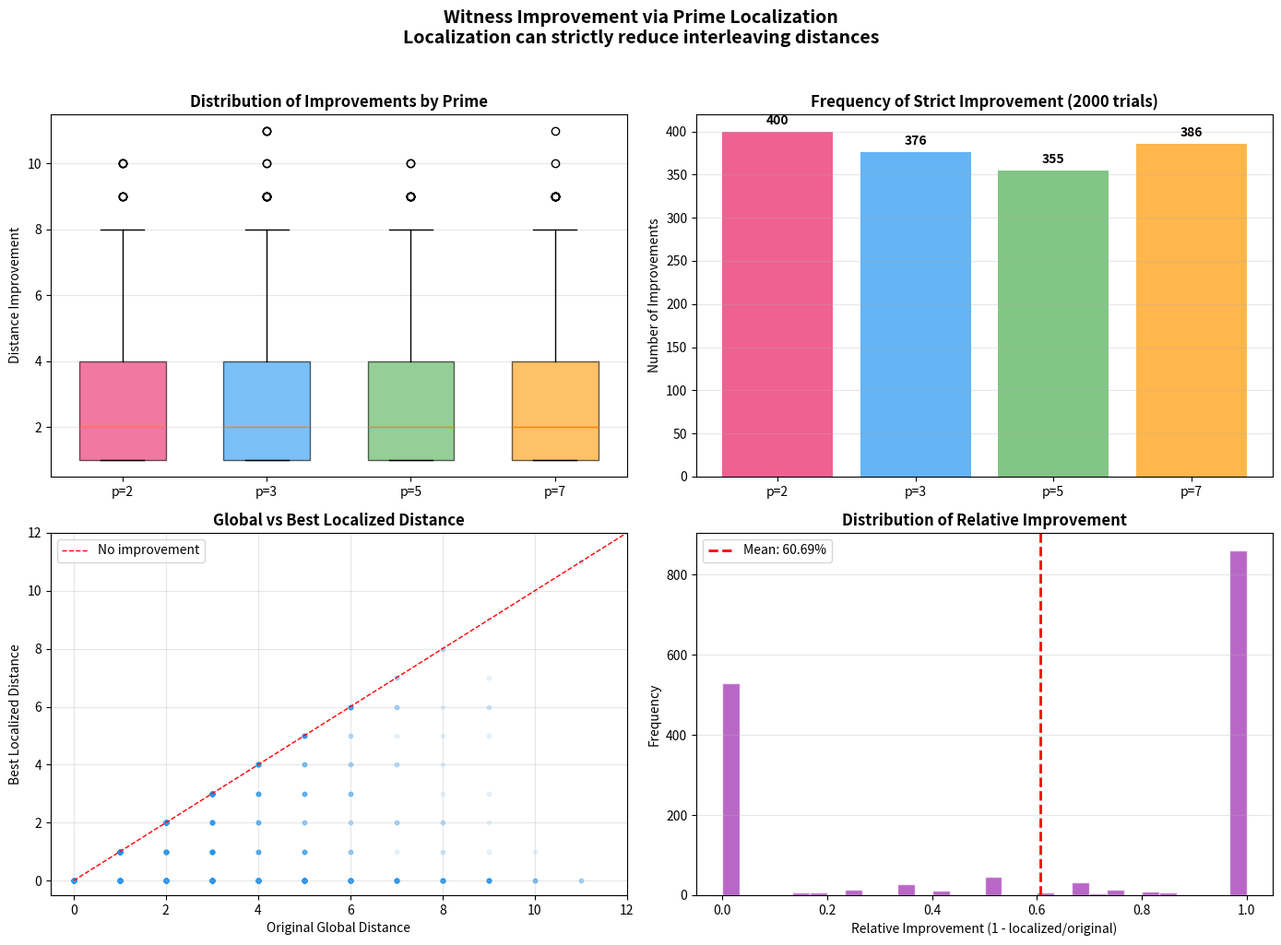

Source code (Python):
"""
Visualization 2: Witness Improvement via Localization

Shows the distribution of interleaving distance improvements
achieved by localizing at different primes. Demonstrates that
localization can strictly reduce the interleaving distance.
"""

import matplotlib
matplotlib.use('Agg')
import matplotlib.pyplot as plt
import numpy as np
import random
from dataclasses import dataclass, field
from typing import List, Set, Optional, Dict, Tuple

# Inline all needed classes and functions
@dataclass
class FGAbGroup:
    free_rank: int = 0
    torsion_factors: List[int] = field(default_factory=list)
    def __post_init__(self):
        self.torsion_factors = sorted([d for d in self.torsion_factors if d >= 2])
    def has_p_torsion(self, p: int) -> bool:
        return any(d % p == 0 for d in self.torsion_factors)
    def has_global_torsion(self) -> bool:
        return len(self.torsion_factors) > 0
    def p_primary_component(self, p: int) -> 'FGAbGroup':
        p_factors = []
        for d in self.torsion_factors:
            pk = 1; temp = d
            while temp % p == 0: pk *= p; temp //= p
            if pk > 1: p_factors.append(pk)
        return FGAbGroup(free_rank=0, torsion_factors=p_factors)

@dataclass
class PersistenceModule:
    groups: List[FGAbGroup]
    def global_torsion_birth(self) -> Optional[int]:
        for i, g in enumerate(self.groups):
            if g.has_global_torsion(): return i
        return None
    def localize_at(self, p: int) -> 'PersistenceModule':
        return PersistenceModule([g.p_primary_component(p) for g in self.groups])

def random_persistence_module(length=10, primes=(2,3,5), max_power=2):
    groups = []; acc_torsion = []; cur_free = random.randint(0, 2)
    for i in range(length):
        if random.random() < 0.3:
            p = random.choice(primes); k = random.randint(1, max_power)
            acc_torsion.append(p ** k)
        if random.random() < 0.2: cur_free += 1
        groups.append(FGAbGroup(free_rank=cur_free, torsion_factors=list(acc_torsion)))
    return PersistenceModule(groups=groups)

# Run experiment
random.seed(2025)
n_trials = 2000
primes = [2, 3, 5, 7]
improvements: Dict[int, List[int]] = {p: [] for p in primes}
all_original_dists = []
all_best_localized = []

for _ in range(n_trials):
    F = random_persistence_module(length=12, primes=(2, 3, 5, 7))
    G = random_persistence_module(length=12, primes=(2, 3, 5, 7))
    gb_F = F.global_torsion_birth()
    gb_G = G.global_torsion_birth()
    if gb_F is None or gb_G is None: continue
    global_dist = abs(gb_F - gb_G)
    all_original_dists.append(global_dist)

    best_loc_dist = global_dist
    for p in primes:
        F_loc = F.localize_at(p); G_loc = G.localize_at(p)
        fb = F_loc.global_torsion_birth(); gb = G_loc.global_torsion_birth()
        if fb is None and gb is None: loc_dist = 0
        elif fb is not None and gb is not None: loc_dist = abs(fb - gb)
        else: continue
        if loc_dist < global_dist:
            improvements[p].append(global_dist - loc_dist)
        best_loc_dist = min(best_loc_dist, loc_dist)
    all_best_localized.append(best_loc_dist)

# Create visualization
fig, axes = plt.subplots(2, 2, figsize=(14, 10))

# Plot 1: Improvement distribution by prime
ax1 = axes[0, 0]
colors = ['#E91E63', '#2196F3', '#4CAF50', '#FF9800']
positions = []
data_to_plot = []
for i, p in enumerate(primes):
    if improvements[p]:
        data_to_plot.append(improvements[p])
        positions.append(i)

bp = ax1.boxplot(data_to_plot, positions=positions, patch_artist=True, widths=0.6)
for patch, color in zip(bp['boxes'], colors[:len(data_to_plot)]):
    patch.set_facecolor(color)
    patch.set_alpha(0.6)
ax1.set_xticks(range(len(primes)))
ax1.set_xticklabels([f'p={p}' for p in primes])
ax1.set_ylabel('Distance Improvement')
ax1.set_title('Distribution of Improvements by Prime', fontweight='bold')
ax1.grid(axis='y', alpha=0.3)

# Plot 2: Number of improvements by prime
ax2 = axes[0, 1]
counts = [len(improvements[p]) for p in primes]
bars = ax2.bar([f'p={p}' for p in primes], counts, color=colors, alpha=0.7)
for bar, count in zip(bars, counts):
    ax2.text(bar.get_x() + bar.get_width()/2., bar.get_height() + 5,
             str(count), ha='center', va='bottom', fontweight='bold')
ax2.set_ylabel('Number of Improvements')
ax2.set_title(f'Frequency of Strict Improvement ({n_trials} trials)', fontweight='bold')
ax2.grid(axis='y', alpha=0.3)

# Plot 3: Original vs best localized distance
ax3 = axes[1, 0]
max_dist = max(max(all_original_dists), max(all_best_localized)) + 1
ax3.scatter(all_original_dists, all_best_localized, alpha=0.1, s=10, c='#2196F3')
ax3.plot([0, max_dist], [0, max_dist], 'r--', linewidth=1, label='No improvement')
ax3.set_xlabel('Original Global Distance')
ax3.set_ylabel('Best Localized Distance')
ax3.set_title('Global vs Best Localized Distance', fontweight='bold')
ax3.legend()
ax3.grid(alpha=0.3)
ax3.set_xlim(-0.5, max_dist)
ax3.set_ylim(-0.5, max_dist)

# Plot 4: Histogram of improvement ratios
ax4 = axes[1, 1]
ratios = []
for orig, loc in zip(all_original_dists, all_best_localized):
    if orig > 0:
        ratios.append(1 - loc / orig)
if ratios:
    ax4.hist(ratios, bins=30, color='#9C27B0', alpha=0.7, edgecolor='white')
    mean_ratio = np.mean(ratios)
    ax4.axvline(mean_ratio, color='red', linestyle='--', linewidth=2,
                label=f'Mean: {mean_ratio:.2%}')
    ax4.legend()
ax4.set_xlabel('Relative Improvement (1 - localized/original)')
ax4.set_ylabel('Frequency')
ax4.set_title('Distribution of Relative Improvement', fontweight='bold')
ax4.grid(axis='y', alpha=0.3)

fig.suptitle('Witness Improvement via Prime Localization\n'
             'Localization can strictly reduce interleaving distances',
             fontsize=14, fontweight='bold', y=1.02)

plt.tight_layout()
plt.savefig('viz_witness_improvement.png', dpi=150, bbox_inches='tight')
print("Saved viz_witness_improvement.png")
